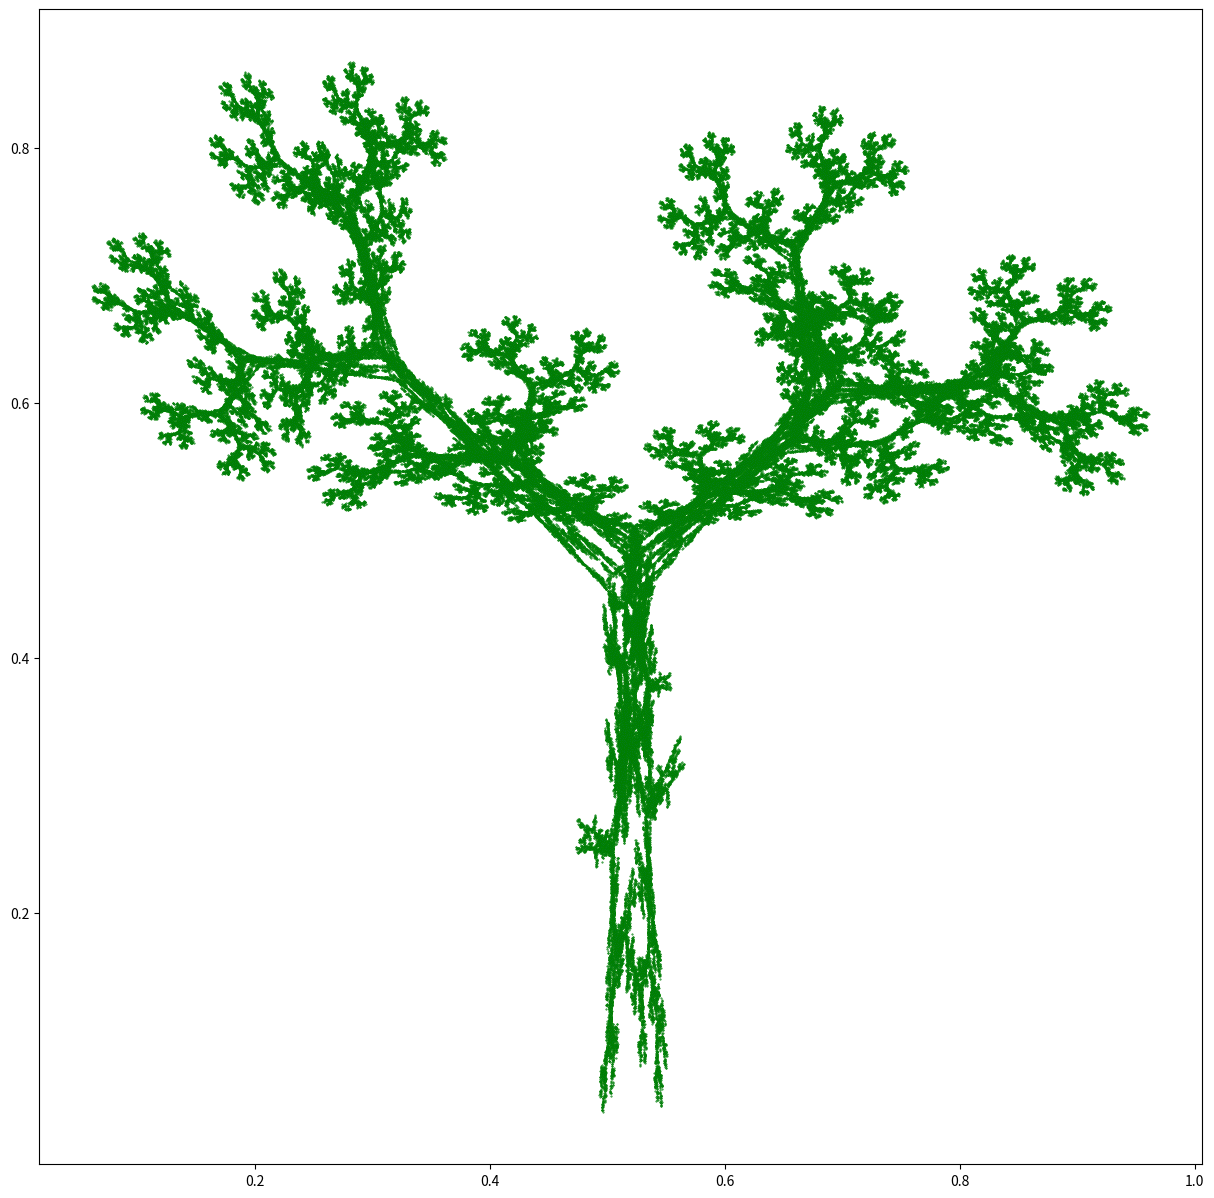

Source code (Python):
# importing necessary modules
import matplotlib.pyplot as plt
import numpy as np

# initializing the affine transform
t1 = np.array([[0.195, -0.488, 0.4431], [0.344, 0.443, 0.2452], [0.0, 0.0, 1.0]])
t2 = np.array([[0.462, 0.414, 0.2511], [-0.252, 0.361, 0.5692], [0.0, 0.0, 1.0]])
t3 = np.array([[-0.058, -0.07, 0.5976], [0.453, -0.111, 0.0969], [0.0, 0.0, 1.0]])
t4 = np.array([[-0.035, 0.07, 0.4884], [-0.469, -0.022, 0.5069], [0.0, 0.0, 1.0]])
t5 = np.array([[-0.637, 0.0, 0.8562], [0.0, 0.501, 0.2513], [0.0, 0.0, 1.0]])

delta = 0.01
P = np.array([max(delta, np.abs(np.linalg.det(t1))),
              max(delta, np.abs(np.linalg.det(t2))),
              max(delta, np.abs(np.linalg.det(t3))),
              max(delta, np.abs(np.linalg.det(t4))),
              max(delta, np.abs(np.linalg.det(t5)))])

P = P / P.sum()

frac_ops = [lambda p: np.dot(t1, p),
            lambda p: np.dot(t2, p),
            lambda p: np.dot(t3, p),
            lambda p: np.dot(t4, p),
            lambda p: np.dot(t5, p)]

# init points array
N = 300000
np_points = np.zeros((2,N))
np_points = np.row_stack((np_points, np.ones((1,N))))

# generate the points
for i in range(N-1):
    np_points.T[i+1] = np.random.choice(frac_ops, p=P)(np_points.T[i])

plt.figure(figsize=(15, 15))
plt.scatter(np_points[0,10:], np_points[1,10:], s=0.2, edgecolor='green')

plt.savefig("./numpy-a-tree.png")

plt.show()
